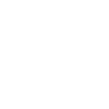
t = 0.00 s
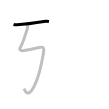
t = 1.25 s
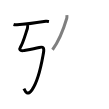
t = 2.50 s
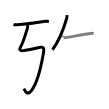
t = 3.50 s
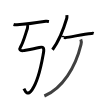
t = 4.75 s
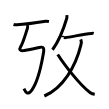
t = 6.00 s

The animated SVG that drew these frames (rendered in a browser with its animation timeline set to each time). Animation: 6 SMIL elements (animate=6); one cycle of 6.00 s.

<svg width="109px" height="109px" viewBox="0 0 px 109px" xmlns="http://www.w3.org/2000/svg" xmlns:xlink="http://www.w3.org/1999/xlink" xml:space="preserve" version="1.1"  baseProfile="full">
<path d="M13.54,24.47c0.9,0.3,2.56,0.33,3.46,0.3C24,24.5,35.5,23,45.79,21.34c1.49-0.24,2.41,0.14,3.16,0.29" style="fill:none;stroke:black;stroke-width:3;opacity:0">
  <animate attributeType="CSS" attributeName="opacity" from="0" to="1" begin="0s" dur="1s" repeatCount="Indefinite" fill="freeze" />
</path>
<path d="M27.31,24.87c0.5,0.96,0.6,2.1,0.1,3.56C25.5,34,23,43.25,20.46,47.08c-1.44,2.17-0.46,4.17,3,3.55c6.29-1.13,10.79-1.88,15.88-3.18c3.96-1.01,5.06,0.28,4.13,5.42C41.5,63.75,39,80,32.01,89.76c-4.69,6.56-6.51,1.99-8.04-1.16" style="fill:none;stroke:black;stroke-width:3;opacity:0">
  <animate attributeType="CSS" attributeName="opacity" from="0" to="1" begin="1s" dur="1s" repeatCount="Indefinite" fill="freeze" />
</path>
<path d="M66.85,15.14c0.04,0.77,0.24,2.03-0.08,3.09c-1.99,6.78-7.39,22.14-14.27,31.52" style="fill:none;stroke:black;stroke-width:3;opacity:0">
  <animate attributeType="CSS" attributeName="opacity" from="0" to="1" begin="2s" dur="1s" repeatCount="Indefinite" fill="freeze" />
</path>
<path d="M62.72,37.17c0.03-0.17,1.71,0.5,2.31,0.46c6.28-0.52,17.02-3.38,26.6-4.22c1.08-0.09,1.74-0.02,2.02,0.08" style="fill:none;stroke:black;stroke-width:3;opacity:0">
  <animate attributeType="CSS" attributeName="opacity" from="0" to="1" begin="3s" dur="1s" repeatCount="Indefinite" fill="freeze" />
</path>
<path d="M80.76,39.43c0.59,1.39,0.91,2.38,0.29,4.92C75.47,67.4,62.74,88,44.37,96" style="fill:none;stroke:black;stroke-width:3;opacity:0">
  <animate attributeType="CSS" attributeName="opacity" from="0" to="1" begin="4s" dur="1s" repeatCount="Indefinite" fill="freeze" />
</path>
<path d="M57.75,54.51c5.77,9.17,22.08,30.57,32.21,37.94c1.95,1.42,3.19,1.65,4.79,1.8" style="fill:none;stroke:black;stroke-width:3;opacity:0">
  <animate attributeType="CSS" attributeName="opacity" from="0" to="1" begin="5s" dur="1s" repeatCount="Indefinite" fill="freeze" />
</path>
</svg>
